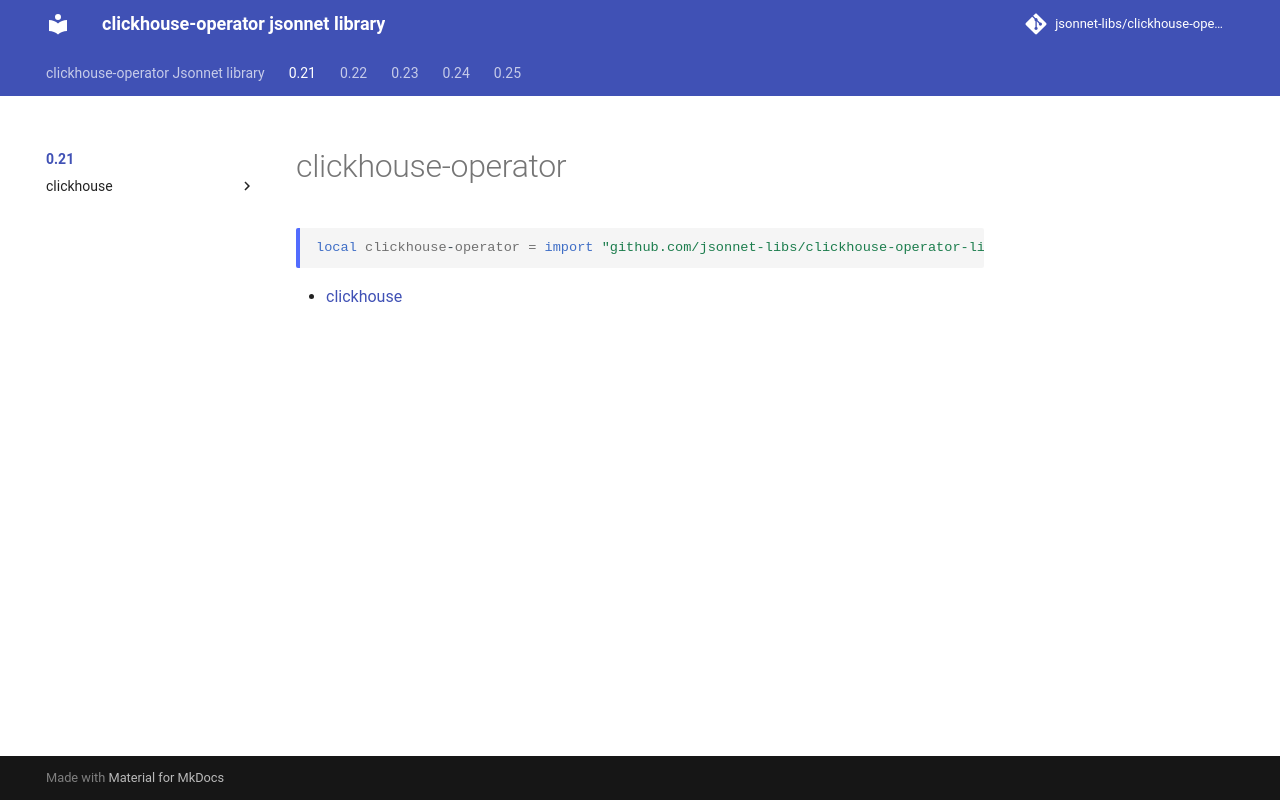

repository: jsonnet-libs/clickhouse-operator-libsonnet · page: 0.21/index.html · generator: mkdocs

---
permalink: /0.21/
---

# clickhouse-operator

```jsonnet
local clickhouse-operator = import "github.com/jsonnet-libs/clickhouse-operator-libsonnet/0.21/main.libsonnet"
```



* [clickhouse](clickhouse/index.md)
